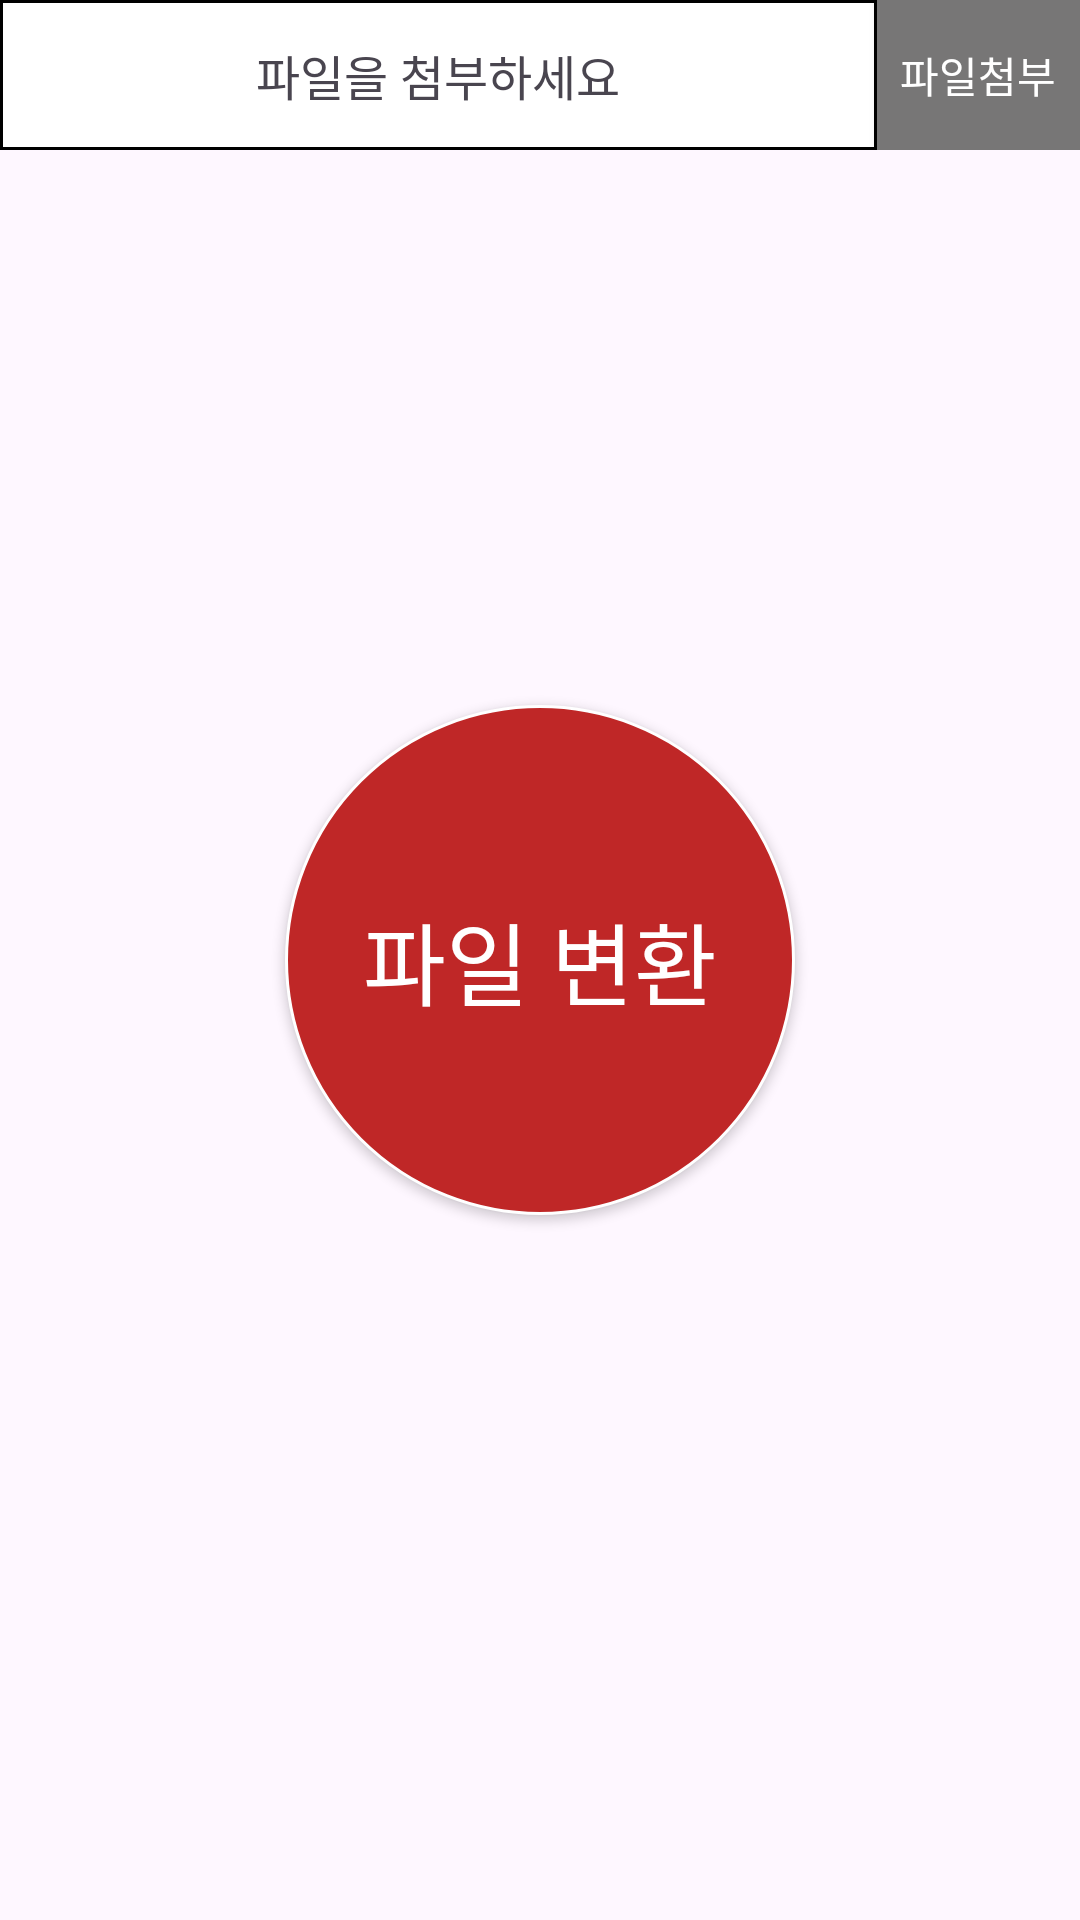

Reconstruct the res/layout file that produces this screen, plus the resources it refers to.
<!-- AndroidManifest.xml: application theme Theme.NoBlank -->
<!-- res/layout/activity_main.xml -->
<?xml version="1.0" encoding="utf-8"?>
<RelativeLayout
    xmlns:android="http://schemas.android.com/apk/res/android"
    xmlns:app="http://schemas.android.com/apk/res-auto"
    android:layout_height="match_parent"
    android:layout_width="match_parent"
   >
    <LinearLayout
        android:layout_alignParentTop="true"
        android:layout_width="match_parent"
        android:layout_height="50dp"
        android:weightSum="32"
        >
        <TextView
            android:background="@drawable/border"
            android:gravity="center"
            android:textSize="16sp"
            android:text="파일을 첨부하세요"
            android:id="@+id/loadedfile"
            android:layout_width="0dp"
            android:layout_height="match_parent"
            android:layout_weight="26"
            >
        </TextView>

        <android.widget.Button
            android:padding="0dp"
            android:text= "파일첨부"
            android:layout_margin="0dp"
            android:textColor="@color/white"
            android:background="#777676"
            android:gravity="center"
            android:id="@+id/loadfile"
            android:layout_width="0dp"
            android:layout_height="match_parent"
            android:layout_weight="6"
            >

        </android.widget.Button>

    </LinearLayout>

    <android.widget.Button
        android:text="파일 변환"
        android:textColor="@color/white"
        android:textSize="30dp"
        android:id="@+id/convert"
        android:layout_width="170dp"
        android:layout_height="170dp"
        android:layout_centerInParent="true"
        android:background="@drawable/circle">

    </android.widget.Button>
</RelativeLayout>
<!-- resources referenced by this layout -->
<resources>
  <!-- drawable border (drawable) -->
  <?xml version="1.0" encoding="utf-8"?>
  <layer-list xmlns:android="http://schemas.android.com/apk/res/android" >
      <item>
          <shape android:shape="rectangle">
              <stroke android:width = "1dp" android:color = "#000000"/>
              <solid android:color = "#FFFFFFFF"/>
          </shape>
      </item>
  </layer-list>
  <!-- drawable circle (drawable) -->
  <?xml version="1.0" encoding="utf-8"?>
  <shape xmlns:android="http://schemas.android.com/apk/res/android"
      android:shape="oval">
  
      <solid android:color="#BF2727" />
      <stroke
          android:width="1dp"
          android:color="@color/white" />
  </shape>
  <style name="Theme.NoBlank" parent="Base.Theme.NoBlank" />
  <style name="Base.Theme.NoBlank" parent="Theme.Material3.DayNight.NoActionBar">
          
          
      </style>
  <!-- not gathered from this repository: default colours our renderer supplied (Android Studio template values) -->
  <color name="white">#FFFFFFFF</color>
</resources>
